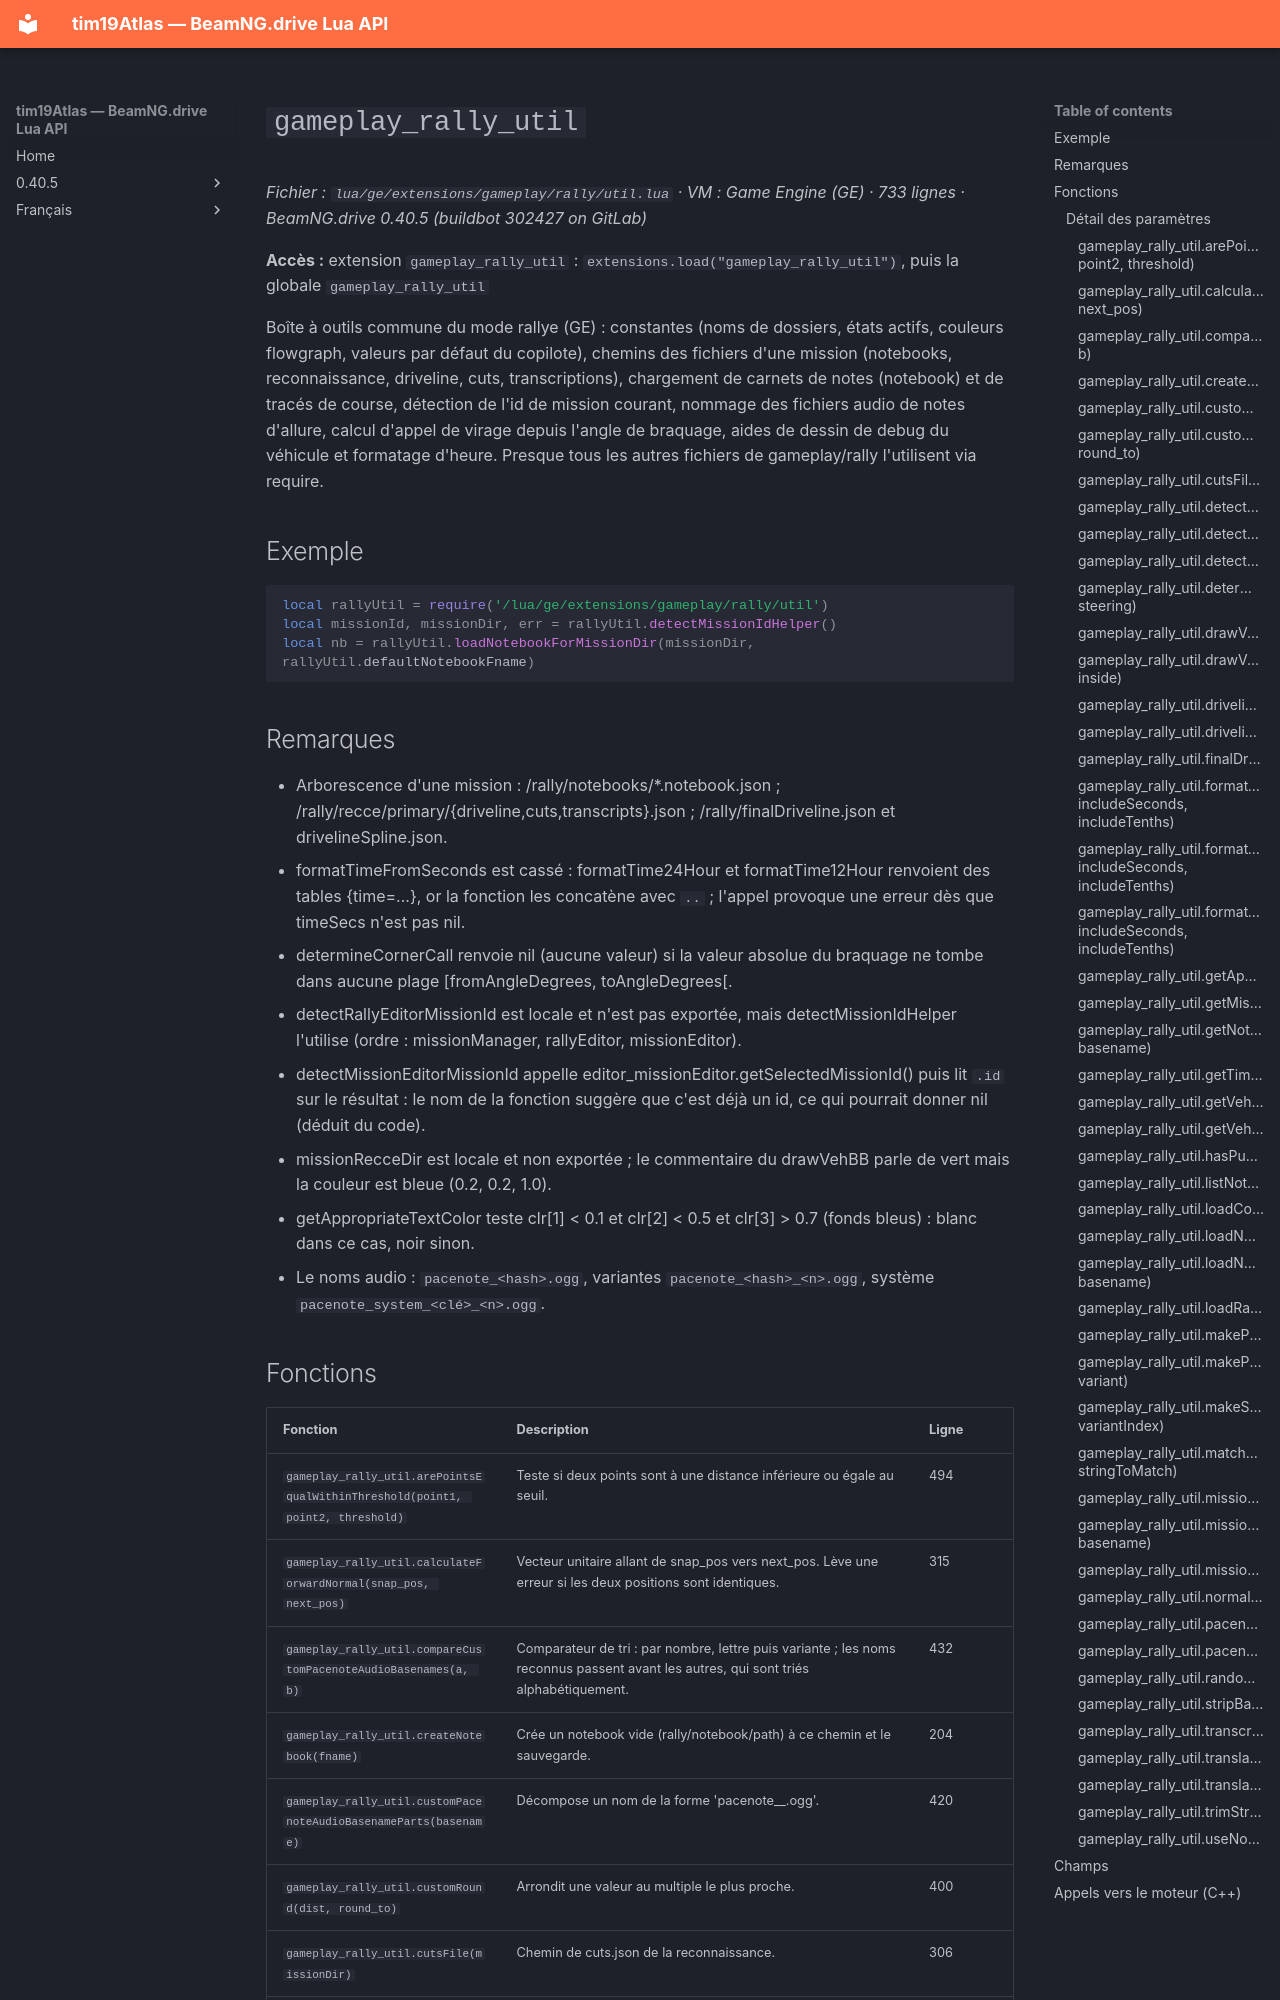

repository: Tim0219800/beamng-lua-atlas · page: fr/0.40.5/ge/extensions/gameplay/rally/util.html · generator: mkdocs

# `gameplay_rally_util`

*Fichier : `lua/ge/extensions/gameplay/rally/util.lua` · VM : Game Engine (GE) · 733 lignes · BeamNG.drive 0.40.5 (buildbot 302427 on GitLab)*

**Accès :** extension `gameplay_rally_util` : `extensions.load("gameplay_rally_util")`, puis la globale `gameplay_rally_util`

Boîte à outils commune du mode rallye (GE) : constantes (noms de dossiers, états actifs, couleurs flowgraph, valeurs par défaut du copilote), chemins des fichiers d'une mission (notebooks, reconnaissance, driveline, cuts, transcriptions), chargement de carnets de notes (notebook) et de tracés de course, détection de l'id de mission courant, nommage des fichiers audio de notes d'allure, calcul d'appel de virage depuis l'angle de braquage, aides de dessin de debug du véhicule et formatage d'heure. Presque tous les autres fichiers de gameplay/rally l'utilisent via require.

## Exemple

```lua
local rallyUtil = require('/lua/ge/extensions/gameplay/rally/util')
local missionId, missionDir, err = rallyUtil.detectMissionIdHelper()
local nb = rallyUtil.loadNotebookForMissionDir(missionDir, rallyUtil.defaultNotebookFname)
```

## Remarques

- Arborescence d'une mission : <missionDir>/rally/notebooks/*.notebook.json ; <missionDir>/rally/recce/primary/{driveline,cuts,transcripts}.json ; <missionDir>/rally/finalDriveline.json et drivelineSpline.json.
- formatTimeFromSeconds est cassé : formatTime24Hour et formatTime12Hour renvoient des tables {time=...}, or la fonction les concatène avec `..` ; l'appel provoque une erreur dès que timeSecs n'est pas nil.
- determineCornerCall renvoie nil (aucune valeur) si la valeur absolue du braquage ne tombe dans aucune plage [fromAngleDegrees, toAngleDegrees[.
- detectRallyEditorMissionId est locale et n'est pas exportée, mais detectMissionIdHelper l'utilise (ordre : missionManager, rallyEditor, missionEditor).
- detectMissionEditorMissionId appelle editor_missionEditor.getSelectedMissionId() puis lit `.id` sur le résultat : le nom de la fonction suggère que c'est déjà un id, ce qui pourrait donner nil (déduit du code).
- missionRecceDir est locale et non exportée ; le commentaire du drawVehBB parle de vert mais la couleur est bleue (0.2, 0.2, 1.0).
- getAppropriateTextColor teste clr[1] < 0.1 et clr[2] < 0.5 et clr[3] > 0.7 (fonds bleus) : blanc dans ce cas, noir sinon.
- Le noms audio : `pacenote_<hash>.ogg`, variantes `pacenote_<hash>_<n>.ogg`, système `pacenote_system_<clé>_<n>.ogg`.
